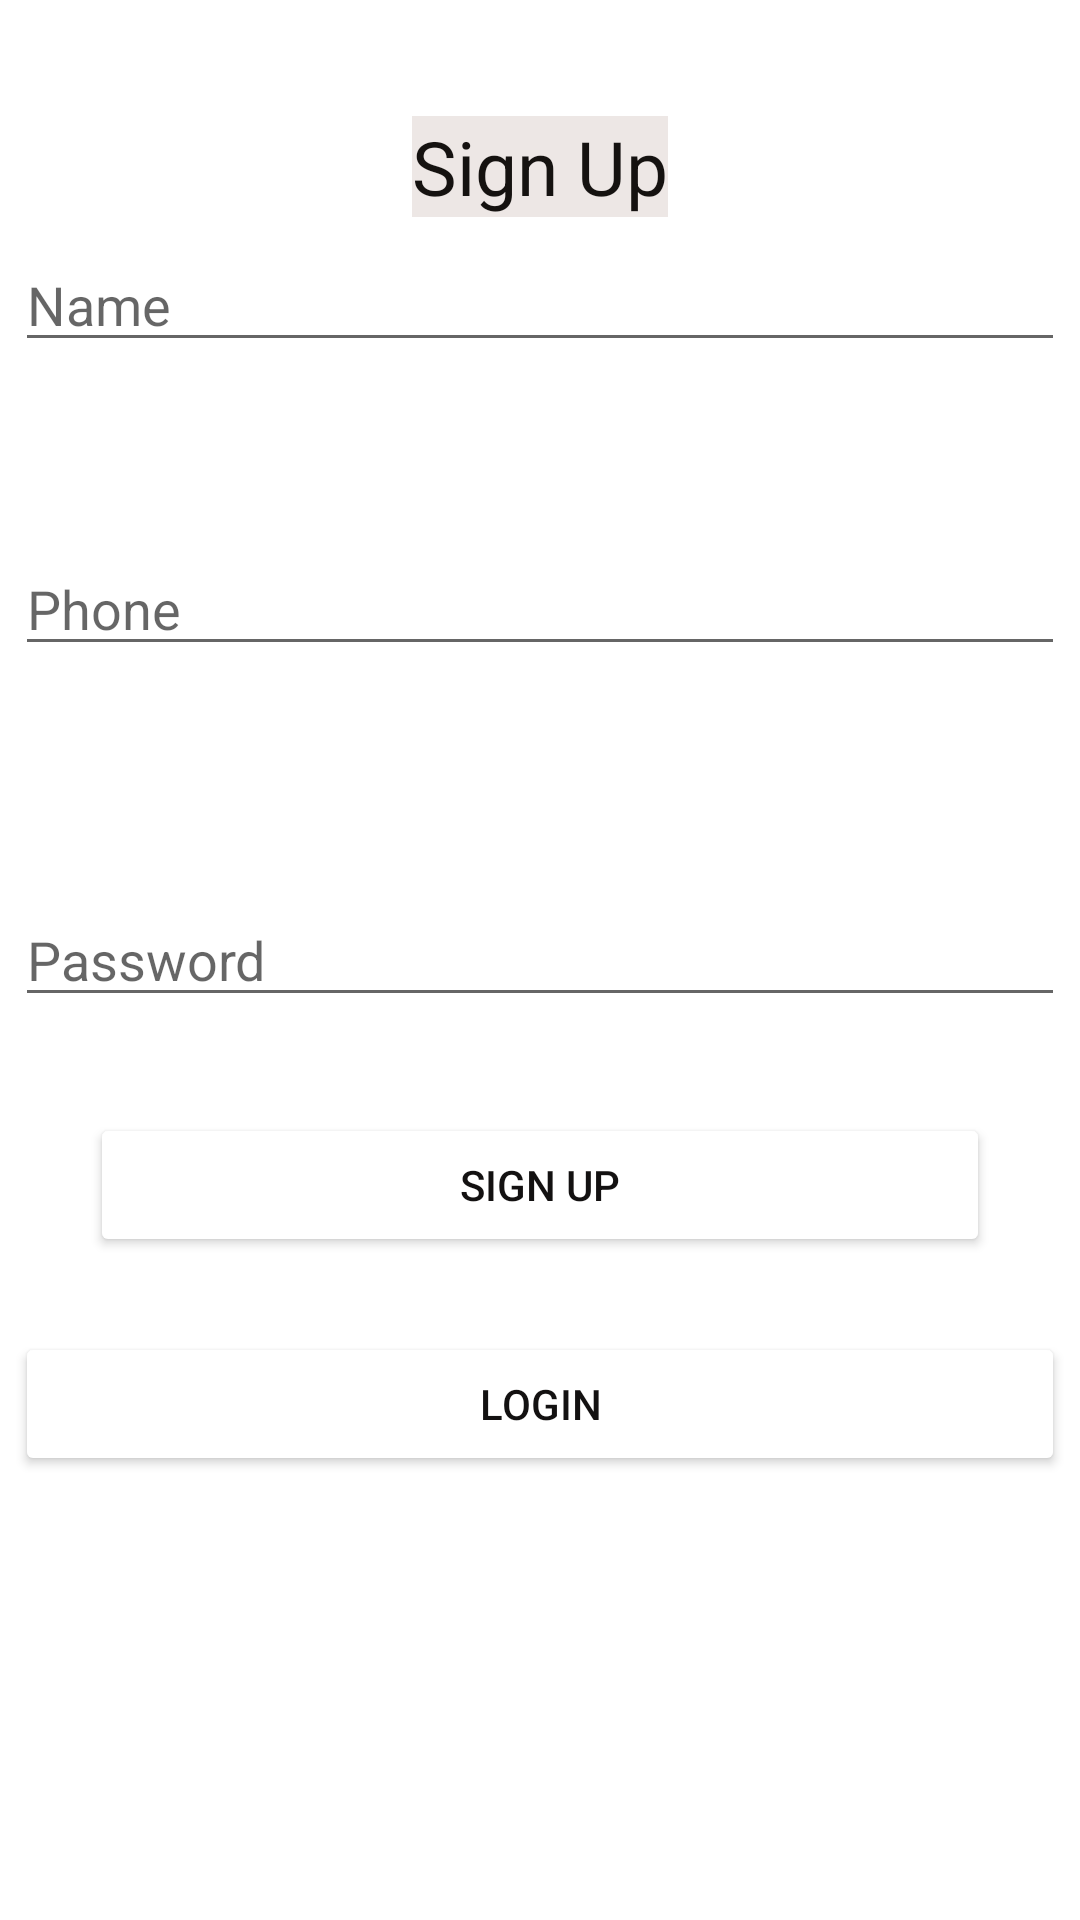

Here is an Android app screen rendered from its layout file. Give the layout XML and the strings, colors and styles it references.
<!-- AndroidManifest.xml: application theme Theme.PizzaRecycler2 -->
<!-- res/layout/activity_sign_up.xml -->
<?xml version="1.0" encoding="utf-8"?>
<androidx.constraintlayout.widget.ConstraintLayout xmlns:android="http://schemas.android.com/apk/res/android"
    xmlns:app="http://schemas.android.com/apk/res-auto"
    xmlns:tools="http://schemas.android.com/tools"
    android:layout_width="match_parent"
    android:layout_height="match_parent"
    tools:context=".SignUpActivity">

    <TextView
        android:id="@+id/textView"
        android:layout_width="wrap_content"
        android:layout_height="wrap_content"
        android:background="#EDE7E5"
        android:text="Sign Up"
        android:textColor="#151210"
        android:textSize="25sp"
        app:layout_constraintBottom_toBottomOf="parent"
        app:layout_constraintEnd_toEndOf="parent"
        app:layout_constraintStart_toStartOf="parent"
        app:layout_constraintTop_toTopOf="parent"
        app:layout_constraintVertical_bias="0.064" />

    <EditText
        android:id="@+id/SignName"
        android:layout_width="350dp"
        android:layout_height="wrap_content"
        android:layout_marginStart="30dp"
        android:layout_marginTop="121dp"
        android:layout_marginEnd="30dp"
        android:layout_marginBottom="177dp"
        android:ems="10"
        android:hint="Name"
        android:inputType="textPersonName"
        app:layout_constraintBottom_toTopOf="@+id/SignPassword"
        app:layout_constraintEnd_toEndOf="parent"
        app:layout_constraintStart_toStartOf="parent"
        app:layout_constraintTop_toTopOf="parent" />

    <EditText
        android:id="@+id/SignEmail"
        android:layout_width="350dp"
        android:layout_height="wrap_content"
        android:layout_marginTop="60dp"
        android:ems="10"
        android:hint="Phone"
        android:inputType="textPersonName"
        app:layout_constraintEnd_toEndOf="parent"
        app:layout_constraintHorizontal_bias="0.508"
        app:layout_constraintStart_toStartOf="parent"
        app:layout_constraintTop_toBottomOf="@+id/SignName" />

    <EditText
        android:id="@+id/SignPassword"
        android:layout_width="350dp"
        android:layout_height="wrap_content"
        android:layout_marginBottom="343dp"
        android:ems="10"
        android:hint="Password"
        android:inputType="textPassword"
        app:layout_constraintBottom_toBottomOf="parent"
        app:layout_constraintEnd_toEndOf="parent"
        app:layout_constraintHorizontal_bias="0.508"
        app:layout_constraintStart_toStartOf="parent"
        app:layout_constraintTop_toBottomOf="@+id/SignName" />

    <Button
        android:id="@+id/SignButton"
        android:layout_width="0dp"
        android:layout_height="wrap_content"
        android:layout_marginStart="30dp"
        android:layout_marginTop="32dp"
        android:layout_marginEnd="30dp"
        android:onClick="Sign_Click"
        android:text="SIGN UP"
        android:textColor="#131111"
        app:backgroundTint="@color/white"
        app:layout_constraintEnd_toEndOf="parent"
        app:layout_constraintHorizontal_bias="0.0"
        app:layout_constraintStart_toStartOf="parent"
        app:layout_constraintTop_toBottomOf="@+id/SignPassword" />

    <Button
        android:id="@+id/button"
        android:layout_width="350dp"
        android:layout_height="wrap_content"
        android:layout_marginTop="25dp"
        android:onClick="Login_Click"
        android:text="LOGIN"
        android:textColor="#131111"
        app:backgroundTint="@color/white"
        app:layout_constraintEnd_toEndOf="parent"
        app:layout_constraintStart_toStartOf="parent"
        app:layout_constraintTop_toBottomOf="@+id/SignButton" />

</androidx.constraintlayout.widget.ConstraintLayout>
<!-- resources referenced by this layout -->
<resources>
  <style name="Theme.PizzaRecycler2" parent="Theme.MaterialComponents.DayNight.NoActionBar">
          
          <item name="colorPrimary">@color/purple_500</item>
          <item name="colorPrimaryVariant">@color/purple_700</item>
          <item name="colorOnPrimary">@color/white</item>
          
          <item name="colorSecondary">@color/teal_200</item>
          <item name="colorSecondaryVariant">@color/teal_700</item>
          <item name="colorOnSecondary">@color/black</item>
          
          <item name="android:statusBarColor" tools:targetApi="l">?attr/colorPrimaryVariant</item>
          
      </style>
  <!-- not gathered from this repository: default colours our renderer supplied (Android Studio template values) -->
  <color name="purple_500">#FF6200EE</color>
  <color name="purple_700">#FF3700B3</color>
  <color name="teal_200">#FF03DAC5</color>
  <color name="teal_700">#FF018786</color>
  <color name="black">#FF000000</color>
  <color name="white">#FFFFFFFF</color>
</resources>
